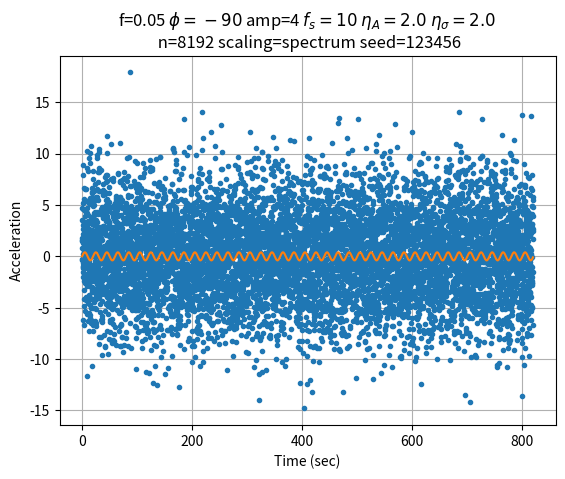
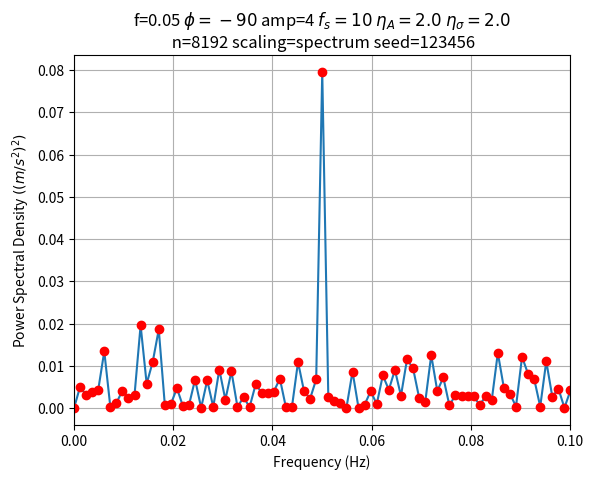
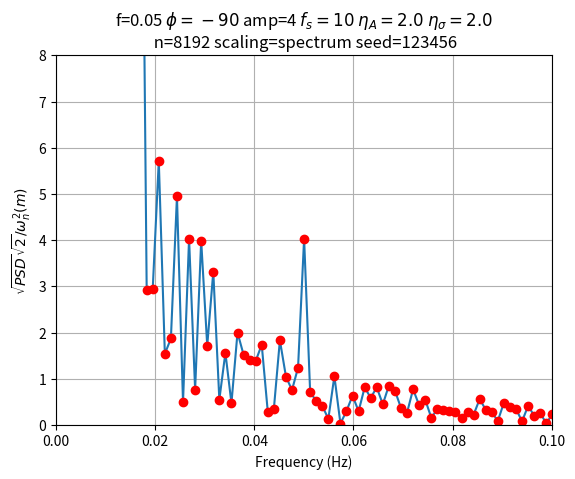

Python code for these plots, in order:
#! /usr/bin/env python3
#
# Make a periodogram plot with a very noisy spectrum with Welch's method
#
# Nov-2021, Pat Welch, pat@mousebrains.com

import argparse
import sys
import os.path
import numpy as np
from scipy import signal
import matplotlib.pyplot as plt

parser = argparse.ArgumentParser()
parser.add_argument("--frequency", type=float, default=1/20, help="Frequency (Hz)")
parser.add_argument("--fs", type=float, default=10, help="Sampling frequency (Hz)")
parser.add_argument("--phase", type=float, default=-90, help="Phase (degrees)")
parser.add_argument("--amplitude", type=float, default=4, help="Sine wave amplitude")
parser.add_argument("--noise", type=float, default=2.0, help="Gaussian noise amplitude")
parser.add_argument("--sigma", type=float, default=2.0, help="Gaussian noise width")
parser.add_argument("--seed", type=int, default=123456, help="Random seed")
parser.add_argument("--scaling", type=str, default="spectrum",
        choices=["density", "spectrum"], help="Peridogram scaling")
parser.add_argument("--n", type=int, default=8192, help="Number of samples")
parser.add_argument("--dpi", type=int, default=300, help="Figure pixels/inch")
parser.add_argument("--save", action="store_true", help="Should output PNG be saved?")
args = parser.parse_args()

(fn, _) = os.path.splitext(os.path.basename(sys.argv[0]))

rng = np.random.default_rng(args.seed)

omega = 2 * np.pi * args.frequency # Angular Frequency
tau = 1 / args.frequency # Period

dtSample = 1 / args.fs # Time step for sampling

duration = args.n * dtSample
tCurve  = np.linspace(0, duration, num=args.n * 100)
tSample = np.linspace(0, duration, num=args.n)

zCurve  = -args.amplitude * omega*omega * np.cos(-omega * tCurve  + np.radians(args.phase))
zSample = -args.amplitude * omega*omega * np.cos(-omega * tSample + np.radians(args.phase))
zSample += args.noise * rng.normal(scale=args.sigma, size=zSample.shape)

(freq, PSD) = signal.periodogram(zSample, fs=args.fs, scaling=args.scaling)
zz = np.sqrt(PSD) * np.sqrt(2) / np.square(2 * np.pi * freq)

tit = f"f={args.frequency}" \
        + f" $\phi={args.phase}$" \
        + f" amp={args.amplitude}" \
        + f" $f_s={args.fs}$" \
        + f" $\eta_A={args.noise}$" \
        + f" $\eta_\sigma={args.sigma}$" \
        + "\n" \
        + f" n={args.n}" \
        + f" scaling={args.scaling}" \
        + f" seed={args.seed}"

fig, ax = plt.subplots()
ax.plot(tSample, zSample, ".")
ax.plot(tCurve, zCurve, "-")
ax.grid()
ax.set_xlabel("Time (sec)")
ax.set_ylabel("Acceleration")
ax.set_title(tit)

if args.save:
    ofn = fn + ".spectrum.png"
    print("Saving to", ofn)
    plt.savefig(ofn, dpi=args.dpi)

fig, ax = plt.subplots()
ax.plot(freq, PSD, "-")
ax.plot(freq, PSD, "or")
ax.grid()
ax.set_xlabel("Frequency (Hz)")
ax.set_ylabel("Power Spectral Density $((m/s^2)^2)$")
ax.set_title(tit)
ax.set_xlim(0, 2 * args.frequency)

if args.save:
    ofn = fn + ".psd.png"
    print("Saving to", ofn)
    plt.savefig(ofn, dpi=args.dpi)

fig, ax = plt.subplots()
ax.plot(freq, zz, "-")
ax.plot(freq, zz, "or")
ax.grid()
ax.set_xlabel("Frequency (Hz)")
ax.set_ylabel("$\sqrt{PSD} \sqrt{2} / \omega^2_n (m)$")
ax.set_title(tit)
ax.set_xlim(0, 2 * args.frequency)
ax.set_ylim(0, 2 * args.amplitude)

if args.save:
    ofn = fn + ".amp.png"
    print("Saving to", ofn)
    plt.savefig(ofn, dpi=args.dpi)

if not args.save: # Plot to screen
    print("Close plot to exit")
    plt.show()
